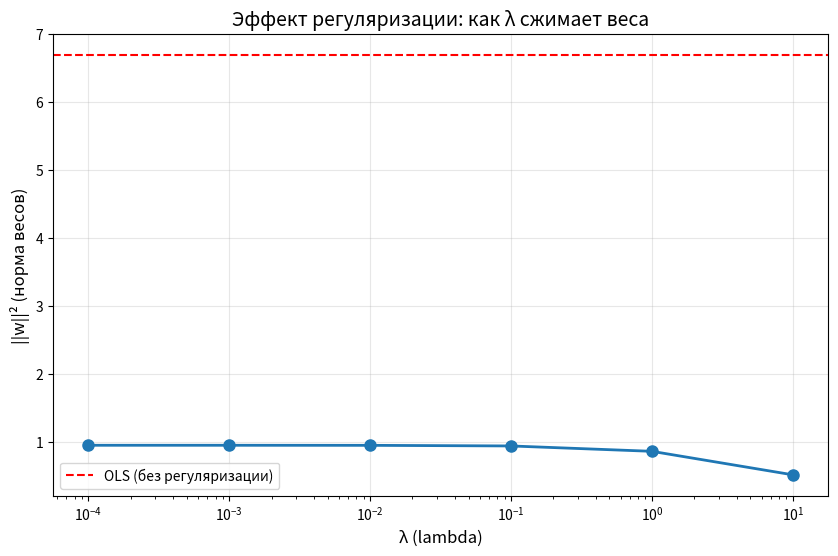

The matplotlib source for this figure:
import numpy as np 

n_samples = 10
n_features = 20
X = np.random.randn(n_samples, n_features)
y = np.random.randn(n_samples)

try:
    w_ols = np.linalg.solve(X.T @ X, X.T @ y)
    print("OLS решил:", w_ols)
except np.linalg.LinAlgError as e:
    print("OLS упал:", e)

print("det(X.T @ X) = ", np.linalg.det(X.T @ X))

def ridge_regression(X, y, lam):
    n_features = X.shape[1]
    I = np.eye(n_features)
    A = X.T @ X + lam * I
    b = X.T @ y
    return np.linalg.solve(A, b)

for lam in [0.001, 0.01, 0.1, 1.0]:
    w_ridge = ridge_regression(X, y, lam)
    print(f"lam={lam}: ||w|| = {np.linalg.norm(w_ridge):.4f}")

import matplotlib.pyplot as plt

lambdas = [0.0001, 0.001, 0.01, 0.1, 1.0, 10.0]
norms = []

for lam in lambdas:
    w = ridge_regression(X, y, lam)
    norms.append(np.linalg.norm(w))

plt.figure(figsize=(10, 6))
plt.semilogx(lambdas, norms, 'o-', linewidth=2, markersize=8)
plt.xlabel('λ (lambda)', fontsize=12)
plt.ylabel('||w||² (норма весов)', fontsize=12)
plt.title('Эффект регуляризации: как λ сжимает веса', fontsize=14)
plt.grid(True, alpha=0.3)
plt.axhline(y=np.linalg.norm(w_ols), color='r', linestyle='--', label='OLS (без регуляризации)')
plt.legend()
plt.show()

print(f"Норма весов OLS: {np.linalg.norm(w_ols):.4f}")
print(f"Норма весов Ridge (λ=1.0): {norms[-1]:.4f}")
print(f"Сжатие весов: {np.linalg.norm(w_ols) / norms[-1]:.2f}x")
